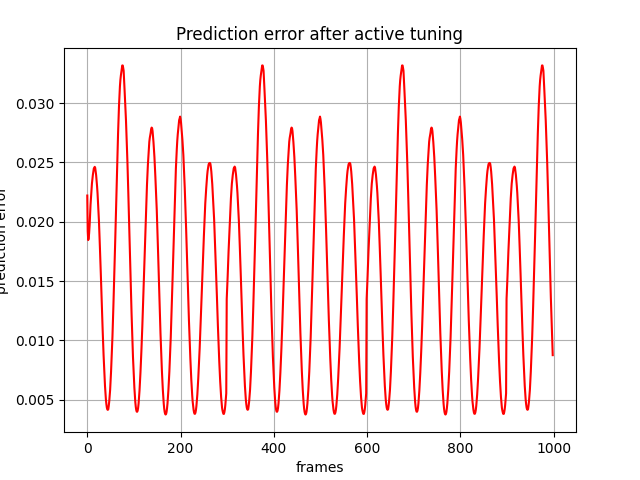

Data behind this chart, as committed beside it:
, 0
0, 0.02221
1, 0.0192
2, 0.01846
3, 0.01859
4, 0.01905
5, 0.01968
6, 0.0206
7, 0.02144
8, 0.02204
9, 0.02265
10, 0.02323
11, 0.02364
12, 0.02395
13, 0.02424
14, 0.02449
15, 0.02456
16, 0.02463
17, 0.02455
18, 0.02426
19, 0.02393
20, 0.0235
21, 0.02299
22, 0.02241
23, 0.02168
24, 0.02088
25, 0.02009
26, 0.0189
27, 0.01794
28, 0.01685
29, 0.01565
30, 0.01439
31, 0.01318
32, 0.01201
33, 0.01086
34, 0.009746
35, 0.008729
36, 0.00781
37, 0.006934
38, 0.006152
39, 0.005531
40, 0.004988
41, 0.004605
42, 0.004317
43, 0.004172
44, 0.004136
45, 0.00418
46, 0.004459
47, 0.004815
48, 0.005268
49, 0.005815
50, 0.006514
51, 0.007367
52, 0.008296
53, 0.009282
54, 0.01033
55, 0.01153
56, 0.01287
57, 0.01422
58, 0.01561
59, 0.01704
... 939 more rows
